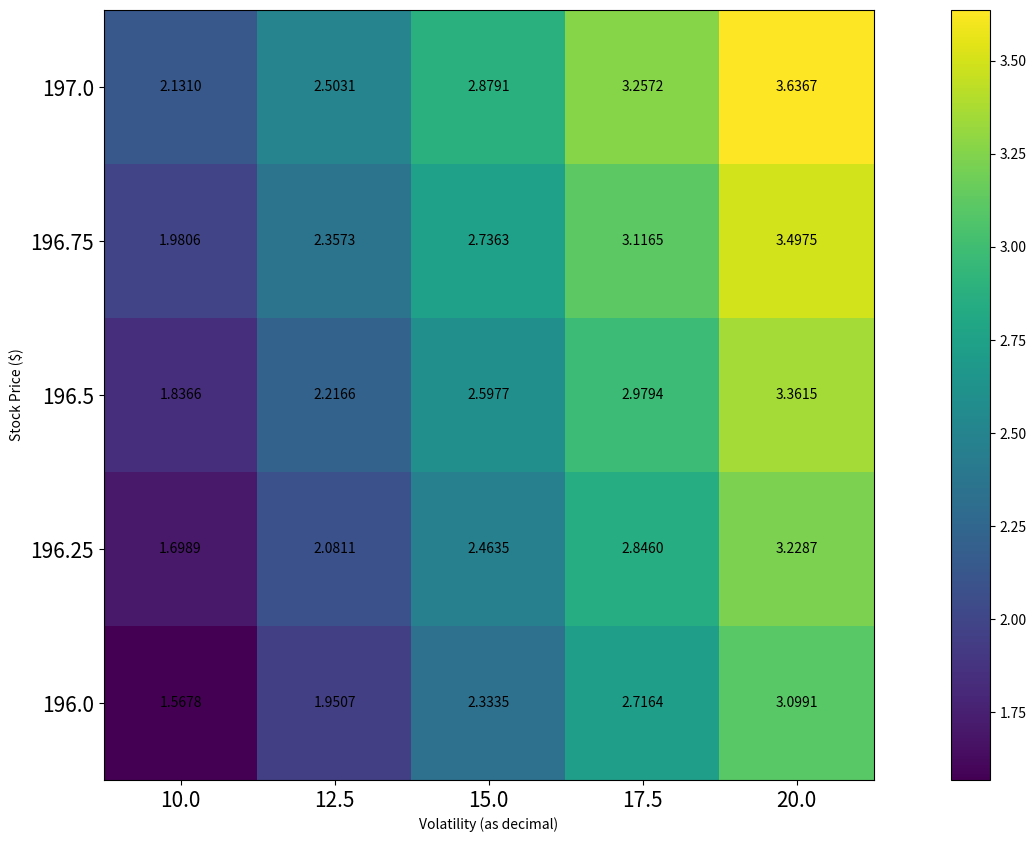

Recreate this plot in Python.
# -*- coding: utf-8 -*-
"""
Created on Wed Jun  6 12:11:22 2018

[redacted]
"""
import random
import numpy as np
np.set_printoptions(threshold=np.inf)           #shows entire array. does not have ... in it
import matplotlib.pyplot as plt
import matplotlib.animation as animation

from math import *
from scipy.stats import norm
from matplotlib.ticker import Formatter #for axis formatting obviously

def main():
    """
    this function sets up the matrix and has 
    increment values for the Y and X axis
    """
    ans             = '196 197' #input('Lower and upper stock prices you are examining? ')
    ans_split       = [float(n) for n in ans.split(' ' )]                     #[lower, upper]
    stock_increment = 5 #int(input('How many increments for stock price? '))
    
    stock_array    = np.linspace(ans_split[0], ans_split[1], stock_increment)
    stock_array = stock_array.round(decimals=2) #rounds the array to 2 decimals. 
    
    ans_1           = '10 20' #input('Lower and upper volatilities you are examining (%)? ')
    ans_split1      = [float(n) for n in ans_1.split(' ' )]                     #[lower, upper]
    vol_increment   = 5 #int(input('How many increments for vol? '))
        
    vol_array       = np.linspace(ans_split1[0], ans_split1[1], vol_increment)
    vol_array = vol_array.round(decimals=2) #rounds the array to 2 decimals. 
    
    matrix = matrix_maker(len(stock_array),len(vol_array))
    
    final = put_shit_in_matrix(stock_array, vol_array, matrix)
    print(final)
    print(vol_array)
    print(stock_array)
    
    return plotter(final, stock_array, vol_array, stock_increment, vol_increment)
    
def matrix_maker(yaxis, xaxis):
    """
    creates the matrix of 0's y by x
    """
    
    matrix = np.zeros((yaxis,xaxis))                        #creates a matrix
    
    
    return matrix

def put_shit_in_matrix(stock_list, volatility_list, matrix):
    """
    uses the values in stock_list and volatility_list to calulate the respective 
    option premium
    """
    
    for i in range(len(stock_list)):            #array of stock prices
        for n in range(len(volatility_list)):   #array of volatilities
            print(volatility_list[n]/100)
            matrix[i][n] = BlackScholes_1(stock_list[i], (volatility_list[n]/100)) #need to divide by 100 bc given as %
            #puts the black scholes value in the matrix
    return matrix    
        
def BlackScholes_1(S, v):
    """
    this function calculates the option 
    premium given a spot and vol value
    
    # The Black Scholes Formula
# CallPutFlag - This is set to 'c' for call option, anything else for put
# S - Stock price
# K - Strike price
# T - Time to maturity
# r - Riskfree interest rate
# d - Dividend yield
# v - Volatility
    """
    CallPutFlag = 'c'
#    S = 196.2       #spot price
    K = 196         #strike prive
    T = 14/365      #time to maturity
    r = .02         #risk free rate
    d = .03         #dividend yield
#    v = .13         #percentage as decimal
    
#    print('new run')
#    print(S)
#    print(v)
    
    d1 = (log(float(S)/K)+((r-d)+v*v/2.)*T)/(v*sqrt(T))
    d2 = d1-v*sqrt(T)
    if CallPutFlag=='c':
        return S*norm.cdf(d1)-K*exp((r-d)*T)*norm.cdf(d2)
    else:
        return K*exp(-r*T)*norm.cdf(-d2)-S*exp(-d*T)*norm.cdf(-d1)

def plotter(matrix, y_label, x_label, yincre, xincre):
    """
    pain in ass function that formats the graph
    """


    fig, ax = plt.subplots(figsize=(20,10))#(figsize=(width,height))


    heatmap = ax.pcolor(matrix)
#                        edgecolors='w')  # put white lines between squares in heatmap
    data = matrix
    for y in range(data.shape[0]):
        for x in range(data.shape[1]):
            plt.text(x + 0.5, y +0.5, '%.4f' % data[y, x], #data[y,x] +0.05 , data[y,x] + 0.05
                 horizontalalignment='center',
                 verticalalignment='center')


    ax.autoscale(tight=True)  # get rid of whitespace in margins of heatmap
    ax.set_aspect('equal')  # ensure heatmap cells are square

#if you want to take out tick marks, uncomment below
#    ax.tick_params(bottom='off', top='off', left='off', right='off')  # turn off ticks
    fig.colorbar(heatmap)   
#must put colorbar before the set_ticks otherwise it will 
#not show up (suspect that set_ticks overwrites the colorbar)
    ax.set_yticks(np.arange(len(y_label)) + 0.5)
    ax.set_yticklabels(y_label, size=15)
    
    ax.set_xticks(np.arange(len(x_label)) + 0.5)
    ax.set_xticklabels(x_label, size= 15)
#    ax.xaxis.set_major_formatter(format_pct())
    plt.ylabel('Stock Price ($)')
    plt.xlabel('Volatility (as decimal)')
       
main()
